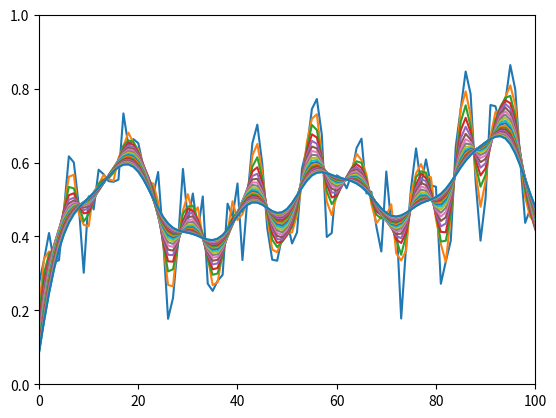

This figure's Python source:
import numpy as np
import scipy as sp
import scipy.sparse as sparse
import scipy.sparse.linalg as sla
import matplotlib.pyplot as plt
%matplotlib inline

n = 2**7 - 1
A = sparse.diags([-1, 2, -1], [-1, 0, 1], shape=(n,n), format='csr')
b = np.zeros((n,))

I = sparse.eye(n, format='csr')
Dinv = 0.5 * I
D = 2 * I
E = -sparse.tril(A, -1)

omega = 2.0/3.0
rnorm = []
monitor = True
x = np.random.rand(n)
for i in range(20):
    x[:] = x - omega * Dinv * A * x
    #x[:] = x - sla.spsolve(D-E, A*x)
    rnorm.append(np.linalg.norm(A * x))

    if monitor:
        plt.ion()
        plt.figure(1)
        plt.plot(x)
        plt.draw()

plt.plot(x)
plt.axis([0,100,0,1])

np.linalg.norm(x - (x - omega * Dinv * A * x))

m = 4
nf = 2**m + 1
nc = 2**(m-1) + 1



